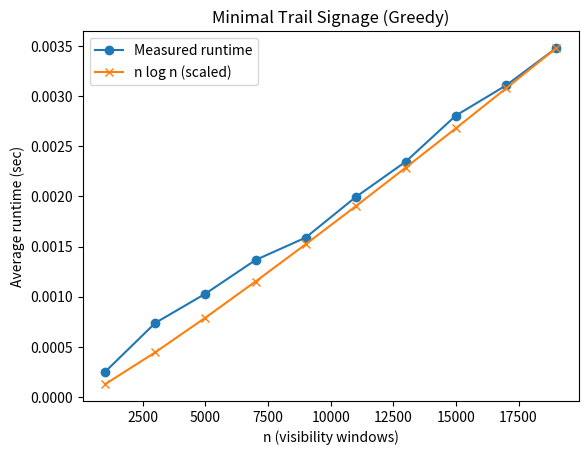

Python code for this plot:

import random, time, matplotlib.pyplot as plt, numpy as np, pandas as pd

def min_signs_for_visibility(intervals):
    intervals = sorted(intervals, key=lambda x: x[1])
    signs = []
    i = 0
    n = len(intervals)
    while i < n:
        _, end = intervals[i]
        signs.append(end)
        i += 1
        while i < n and intervals[i][0] <= end <= intervals[i][1]:
            i += 1
    return signs

def gen_visibility_windows(n, max_mile=100000, max_len=300):
    return [(s := random.randint(0, max_mile - 1), s + random.randint(1, max_len)) for _ in range(n)]

def benchmark_min_signs(ns, trials=3):
    rows = []
    for n in ns:
        total = 0.0
        for _ in range(trials):
            intervals = gen_visibility_windows(n)
            t0 = time.perf_counter()
            _ = min_signs_for_visibility(intervals)
            t1 = time.perf_counter()
            total += (t1 - t0)
        rows.append({"n": n, "avg_runtime_sec": total / trials})
    return pd.DataFrame(rows)

if __name__ == "__main__":
    ns = list(range(1000, 21000, 2000))
    df = benchmark_min_signs(ns)
    plt.plot(df["n"], df["avg_runtime_sec"], marker="o", label="Measured runtime")
    nvals = np.array(df["n"])
    ref = nvals * np.log2(np.maximum(2, nvals))
    scale = df["avg_runtime_sec"].iloc[-1] / ref[-1]
    plt.plot(df["n"], ref * scale, marker="x", label="n log n (scaled)")
    plt.title("Minimal Trail Signage (Greedy)")
    plt.xlabel("n (visibility windows)")
    plt.ylabel("Average runtime (sec)")
    plt.legend()
    plt.savefig("signage_greedy_runtime.png", bbox_inches="tight")
    df.to_csv("signage_greedy_timings.csv", index=False)
    print("Saved runtime data and plot.")
